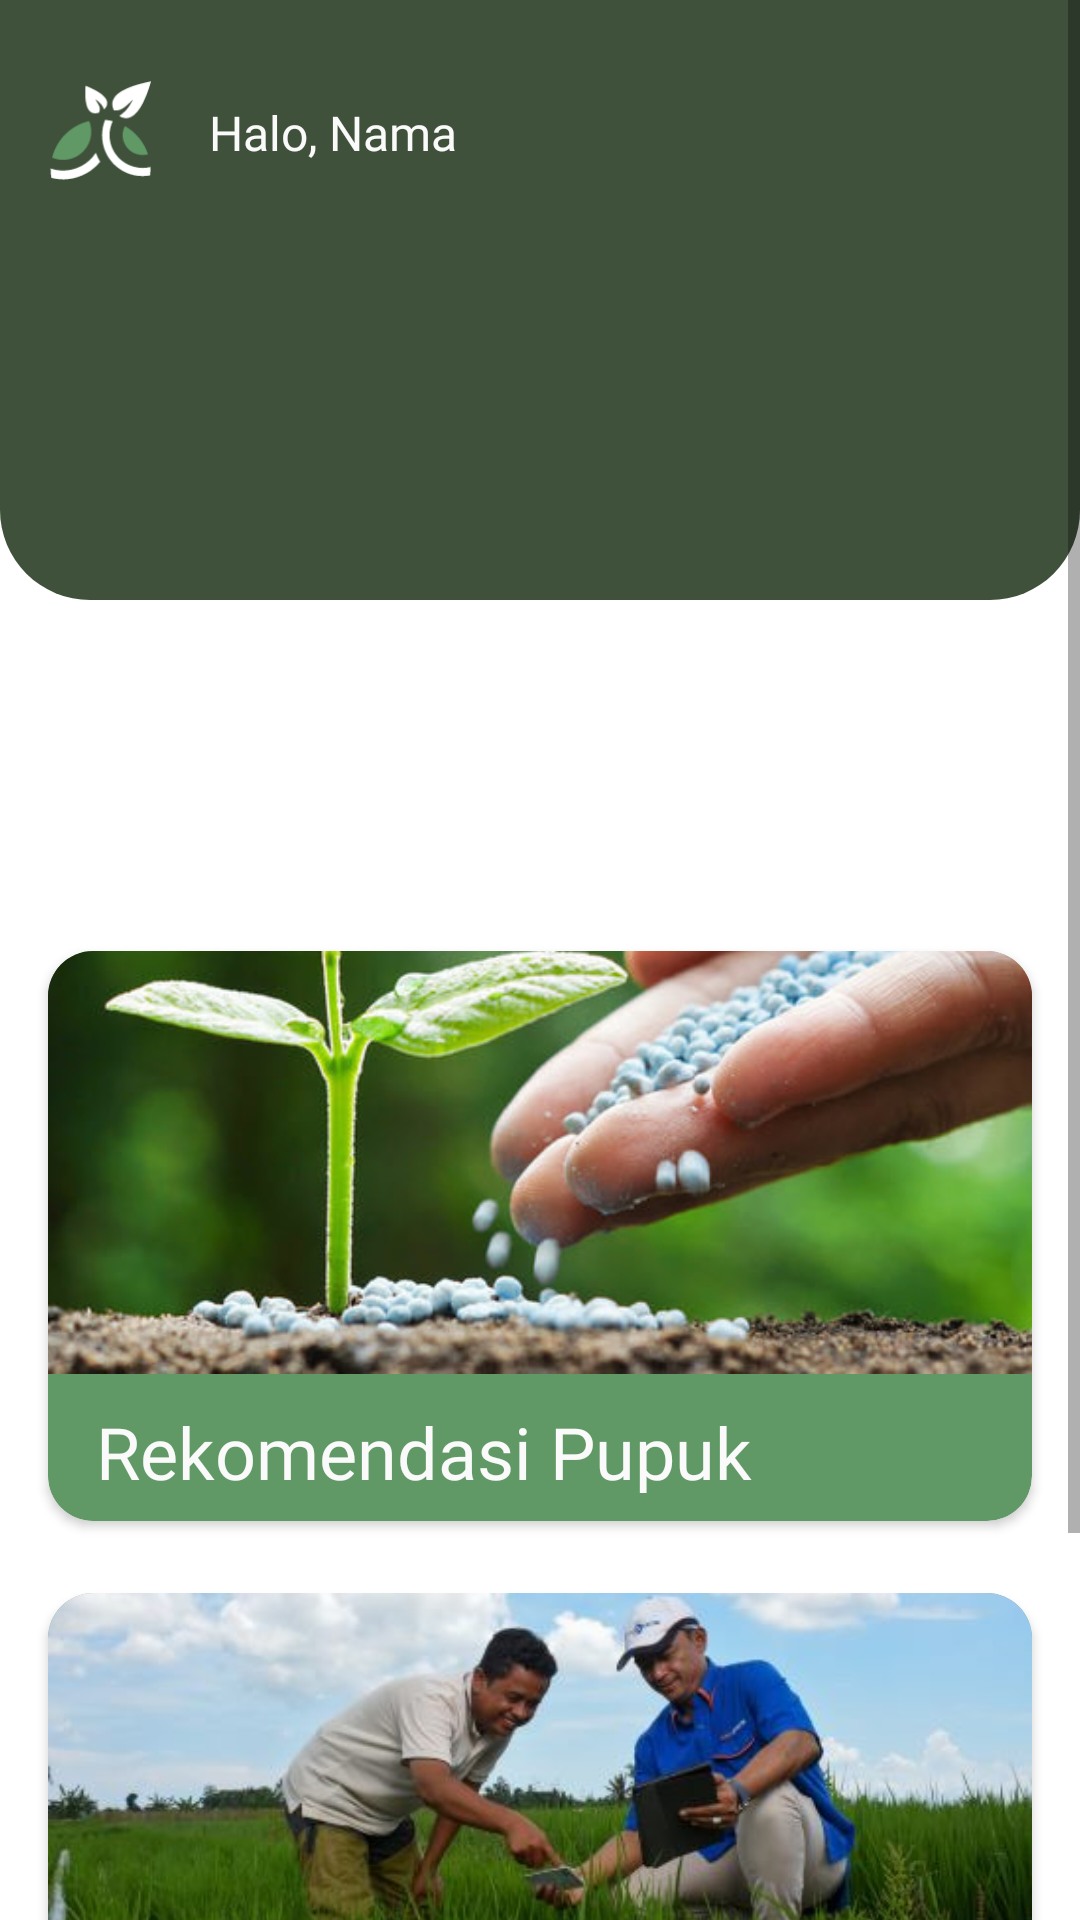

Produce the Android XML layout that renders to this screen, including the resource entries it uses.
<!-- AndroidManifest.xml: application theme Theme.Organeco -->
<!-- res/layout/fragment_home.xml -->
<?xml version="1.0" encoding="utf-8"?>
<ScrollView xmlns:android="http://schemas.android.com/apk/res/android"
    xmlns:app="http://schemas.android.com/apk/res-auto"
    xmlns:tools="http://schemas.android.com/tools"
    android:id="@+id/main_home_layout"
    android:layout_width="match_parent"
    android:layout_height="match_parent"
    tools:context=".view.fragment.home.HomeFragment">


    <androidx.constraintlayout.widget.ConstraintLayout
        android:layout_width="match_parent"
        android:layout_height="wrap_content">

        <TextView
            android:id="@+id/textView7"
            android:layout_width="0dp"
            android:layout_height="200dp"
            android:background="@drawable/rounded_component"
            app:layout_constraintEnd_toEndOf="parent"
            app:layout_constraintStart_toStartOf="parent"
            app:layout_constraintTop_toTopOf="parent" />

        <ImageView
            android:id="@+id/ivLogo"
            android:layout_width="40dp"
            android:layout_height="40dp"
            android:layout_marginTop="24dp"
            android:contentDescription="@string/logo_srp"
            android:src="@drawable/logo_a"
            app:layout_constraintEnd_toEndOf="parent"
            app:layout_constraintHorizontal_bias="0.043"
            app:layout_constraintStart_toStartOf="parent"
            app:layout_constraintTop_toTopOf="parent" />

        <LinearLayout
            android:id="@+id/dots_indicator"
            android:layout_width="match_parent"
            android:layout_height="wrap_content"
            android:layout_marginTop="8dp"
            android:gravity="center_vertical|center_horizontal"
            android:orientation="horizontal"
            app:layout_constraintEnd_toEndOf="parent"
            app:layout_constraintHorizontal_bias="0.0"
            app:layout_constraintStart_toStartOf="parent"
            app:layout_constraintTop_toBottomOf="@+id/viewPager" />




        <TextView
            android:id="@+id/tvHalo"
            style="@style/textH4White"
            android:layout_width="wrap_content"
            android:layout_height="wrap_content"
            android:layout_marginStart="16dp"
            android:text="@string/halo"
            app:layout_constraintBottom_toBottomOf="@+id/ivLogo"
            app:layout_constraintStart_toEndOf="@+id/ivLogo"
            app:layout_constraintTop_toTopOf="@+id/ivLogo" />

        <TextView
            android:id="@+id/tvNameHome"
            style="@style/textH4White"
            android:layout_width="wrap_content"
            android:layout_height="wrap_content"
            android:layout_marginStart="4dp"
            android:text="@string/name"
            app:layout_constraintBottom_toBottomOf="@+id/tvHalo"
            app:layout_constraintStart_toEndOf="@+id/tvHalo"
            app:layout_constraintTop_toTopOf="@+id/tvHalo" />

        <TextView
            android:id="@+id/textView10"
            style="@style/textH3Black"
            android:layout_width="0dp"
            android:layout_height="wrap_content"
            android:layout_marginStart="32dp"
            android:layout_marginTop="24dp"
            android:layout_marginEnd="32dp"
            android:text="@string/fertilizer_that_is_often_used"
            app:layout_constraintEnd_toEndOf="parent"
            app:layout_constraintHorizontal_bias="0.0"
            app:layout_constraintStart_toStartOf="parent"
            app:layout_constraintTop_toBottomOf="@+id/card_eligibility" />

        <androidx.cardview.widget.CardView
            android:id="@+id/card_calculator"
            android:layout_width="match_parent"
            android:layout_height="190dp"
            android:layout_gravity="center"
            android:layout_marginStart="16dp"
            android:layout_marginTop="24dp"
            android:layout_marginEnd="16dp"
            app:cardBackgroundColor="@color/green_500"
            app:cardCornerRadius="15dp"
            app:layout_constraintEnd_toEndOf="parent"
            app:layout_constraintStart_toEndOf="@+id/viewPager"
            app:layout_constraintTop_toBottomOf="@+id/dots_indicator">

            <androidx.constraintlayout.widget.ConstraintLayout
                android:layout_width="match_parent"
                android:layout_height="match_parent">

                <ImageView
                    android:id="@+id/img_item_cal"
                    android:layout_width="match_parent"
                    android:layout_height="wrap_content"
                    android:layout_marginBottom="100dp"
                    android:contentDescription="@string/recommendetion_fertilizer"
                    android:scaleType="centerCrop"
                    android:src="@drawable/pupuk"
                    app:layout_constraintBottom_toBottomOf="parent"
                    app:layout_constraintEnd_toEndOf="parent"
                    app:layout_constraintHorizontal_bias="0.0"
                    app:layout_constraintStart_toStartOf="parent"
                    app:layout_constraintTop_toTopOf="parent"
                    app:layout_constraintVertical_bias="0.49" />

                <TextView
                    android:id="@+id/tv_cal"
                    style="@style/textH2White"
                    android:layout_width="381dp"
                    android:layout_height="30dp"
                    android:layout_marginStart="16dp"
                    android:layout_marginTop="16dp"
                    android:layout_marginBottom="16dp"
                    android:text="@string/recommendetion_fertilizer"
                    app:layout_constraintBottom_toBottomOf="parent"
                    app:layout_constraintStart_toStartOf="parent"
                    app:layout_constraintTop_toBottomOf="@+id/img_item_cal" />

            </androidx.constraintlayout.widget.ConstraintLayout>
        </androidx.cardview.widget.CardView>

        <androidx.cardview.widget.CardView
            android:id="@+id/card_eligibility"
            android:layout_width="match_parent"
            android:layout_height="190dp"
            android:layout_gravity="center"
            android:layout_marginStart="16dp"
            android:layout_marginTop="24dp"
            android:layout_marginEnd="16dp"
            app:cardBackgroundColor="@color/green_500"
            app:cardCornerRadius="15dp"
            app:layout_constraintEnd_toEndOf="parent"
            app:layout_constraintStart_toEndOf="@+id/viewPager"
            app:layout_constraintTop_toBottomOf="@+id/card_calculator">

            <androidx.constraintlayout.widget.ConstraintLayout
                android:layout_width="match_parent"
                android:layout_height="match_parent">

                <ImageView
                    android:id="@+id/img_item_el"
                    android:layout_width="match_parent"
                    android:layout_height="wrap_content"
                    android:layout_marginBottom="100dp"
                    android:scaleType="centerCrop"
                    android:src="@drawable/subsidi"
                    app:layout_constraintBottom_toBottomOf="parent"
                    app:layout_constraintEnd_toEndOf="parent"
                    app:layout_constraintHorizontal_bias="0.0"
                    app:layout_constraintStart_toStartOf="parent"
                    app:layout_constraintTop_toTopOf="parent"
                    app:layout_constraintVertical_bias="0.49" />

                <TextView
                    android:id="@+id/tv_el"
                    style="@style/textH2White"
                    android:layout_width="381dp"
                    android:layout_height="30dp"
                    android:layout_marginStart="16dp"
                    android:layout_marginTop="16dp"
                    android:layout_marginBottom="16dp"
                    android:text="@string/cek_kelayakan_subsidi_pupuk"
                    app:layout_constraintBottom_toBottomOf="parent"
                    app:layout_constraintStart_toStartOf="parent"
                    app:layout_constraintTop_toBottomOf="@+id/img_item_el" />

            </androidx.constraintlayout.widget.ConstraintLayout>
        </androidx.cardview.widget.CardView>

        <androidx.recyclerview.widget.RecyclerView
            android:id="@+id/rv_fertilizer"
            android:layout_width="match_parent"
            android:layout_height="match_parent"
            android:layout_marginStart="8dp"
            android:layout_marginTop="16dp"
            android:layout_marginEnd="8dp"
            android:layout_marginBottom="16dp"
            app:layout_constraintBottom_toBottomOf="parent"
            app:layout_constraintEnd_toEndOf="parent"
            app:layout_constraintStart_toStartOf="parent"
            app:layout_constraintTop_toBottomOf="@+id/textView10"
            tools:listitem="@layout/item_fertilizer" />

        <androidx.viewpager2.widget.ViewPager2
            android:id="@+id/viewPager"
            android:layout_width="match_parent"
            android:layout_height="190dp"
            android:layout_marginTop="95dp"
            app:layout_constraintEnd_toEndOf="parent"
            app:layout_constraintStart_toStartOf="parent"
            app:layout_constraintTop_toTopOf="parent" />

    </androidx.constraintlayout.widget.ConstraintLayout>
</ScrollView>
<!-- res/layout/item_fertilizer.xml (included above) -->
<?xml version="1.0" encoding="utf-8"?>
<androidx.cardview.widget.CardView xmlns:android="http://schemas.android.com/apk/res/android"
    xmlns:card_view="http://schemas.android.com/apk/res-auto"
    xmlns:tools="http://schemas.android.com/tools"
    android:id="@+id/card_view"
    android:layout_width="match_parent"
    android:layout_height="wrap_content"
    android:layout_gravity="center"
    android:layout_marginStart="8dp"
    android:layout_marginTop="4dp"
    android:layout_marginEnd="8dp"
    android:layout_marginBottom="4dp"
    card_view:cardCornerRadius="10dp">

    <androidx.constraintlayout.widget.ConstraintLayout
        android:layout_width="match_parent"
        android:layout_height="wrap_content"
        android:background="@color/green_700"
        android:padding="10dp">

        <ImageView
            android:id="@+id/img_item_photo"
            android:layout_width="70dp"
            android:layout_height="70dp"
            android:contentDescription="@string/photo_fertilizer"
            android:scaleType="centerCrop"
            android:src="@drawable/image1"
            card_view:layout_constraintBottom_toBottomOf="parent"
            card_view:layout_constraintStart_toStartOf="parent"
            card_view:layout_constraintTop_toTopOf="parent" />

        <TextView
            android:id="@+id/tv_item_name"
            style="@style/textH1White"
            android:layout_width="0dp"
            android:layout_height="wrap_content"
            android:layout_marginStart="8dp"
            android:layout_marginTop="4dp"
            android:layout_marginEnd="8dp"
            android:layout_toEndOf="@id/img_item_photo"
            android:textSize="16sp"
            android:textStyle="bold"
            card_view:layout_constraintEnd_toEndOf="parent"
            card_view:layout_constraintStart_toEndOf="@+id/img_item_photo"
            card_view:layout_constraintTop_toTopOf="@+id/img_item_photo"
            tools:text="Nama pupuk" />

        <TextView
            android:id="@+id/tv_item_description"
            style="@style/textRegular2White"
            android:layout_width="0dp"
            android:layout_height="0dp"
            android:layout_marginTop="8dp"
            android:layout_marginBottom="4dp"
            android:ellipsize="end"
            android:maxLines="2"
            card_view:layout_constraintBottom_toBottomOf="@+id/img_item_photo"
            card_view:layout_constraintEnd_toEndOf="@+id/tv_item_name"
            card_view:layout_constraintStart_toStartOf="@+id/tv_item_name"
            card_view:layout_constraintTop_toBottomOf="@+id/tv_item_name"
            card_view:layout_constraintVertical_bias="0.0"
            tools:text="description" />
    </androidx.constraintlayout.widget.ConstraintLayout>
</androidx.cardview.widget.CardView>
<!-- resources referenced by this layout -->
<resources>
  <color name="green_500">#609966</color>
  <color name="green_700">#40513B</color>
  <!-- drawable image1: png bitmap (drawable, 28781 bytes) -->
  <!-- drawable logo_a: vector/xml drawable (drawable, 3092 chars, omitted) -->
  <!-- drawable pupuk: jpg bitmap (drawable, 40824 bytes) -->
  <!-- drawable rounded_component (drawable) -->
  <?xml version="1.0" encoding="utf-8"?>
  <shape xmlns:android="http://schemas.android.com/apk/res/android">
      <corners
          android:bottomLeftRadius="30dp"
          android:bottomRightRadius="30dp"
          android:topLeftRadius="0dp"
          android:topRightRadius="0dp" />
      <solid android:color="@color/green_700" />
  </shape>
  <!-- drawable subsidi: jpg bitmap (drawable, 29669 bytes) -->
  <string name="cek_kelayakan_subsidi_pupuk">Cek Kelayakan Subsidi Pupuk</string>
  <string name="fertilizer_that_is_often_used">Pupuk yang sering dipakai</string>
  <string name="halo">Halo, </string>
  <string name="logo_srp">Logo SRP</string>
  <string name="name">Nama</string>
  <string name="photo_fertilizer">photo fertilizer</string>
  <string name="recommendetion_fertilizer">Rekomendasi Pupuk</string>
  <style name="textH1White" parent="latoBold">
          <item name="android:textColor">@color/gray_100</item>
          <item name="android:textSize">30sp</item>
      </style>
  <style name="textH2White" parent="latoBold">
          <item name="android:textColor">@color/gray_100</item>
          <item name="android:textSize">24sp</item>
      </style>
  <style name="textH3Black" parent="latoBold">
          <item name="android:textColor">@color/gray_700</item>
          <item name="android:textSize">18sp</item>
      </style>
  <style name="textH4White" parent="latoBold">
          <item name="android:textColor">@color/gray_100</item>
          <item name="android:textSize">16sp</item>
      </style>
  <style name="textRegular2White" parent="latoRegular">
          <item name="android:textColor">@color/gray_100</item>
          <item name="android:textSize">12sp</item>
      </style>
  <style name="Theme.Organeco" parent="Theme.MaterialComponents.DayNight.DarkActionBar">
          
          <item name="colorPrimary">@color/green_500</item>
          <item name="colorPrimaryVariant">@color/green_700</item>
          <item name="colorOnPrimary">@color/gray_100</item>
          
          <item name="colorSecondary">@color/green_700</item>
          <item name="colorSecondaryVariant">@color/gray_500</item>
          <item name="colorOnSecondary">@color/gray_700</item>
          
          <item name="android:statusBarColor">?attr/colorPrimaryVariant</item>
          
      </style>
  <style name="latoBold" parent="TextAppearance.AppCompat">
          <item name="android:fontFamily">@font/lato_bold</item>
      </style>
  <color name="gray_100">#FAFAFA</color>
  <color name="gray_700">#212121</color>
  <style name="latoRegular" parent="TextAppearance.AppCompat">
          <item name="android:fontFamily">@font/lato_regular</item>
      </style>
  <color name="gray_500">#9E9E9E</color>
</resources>
